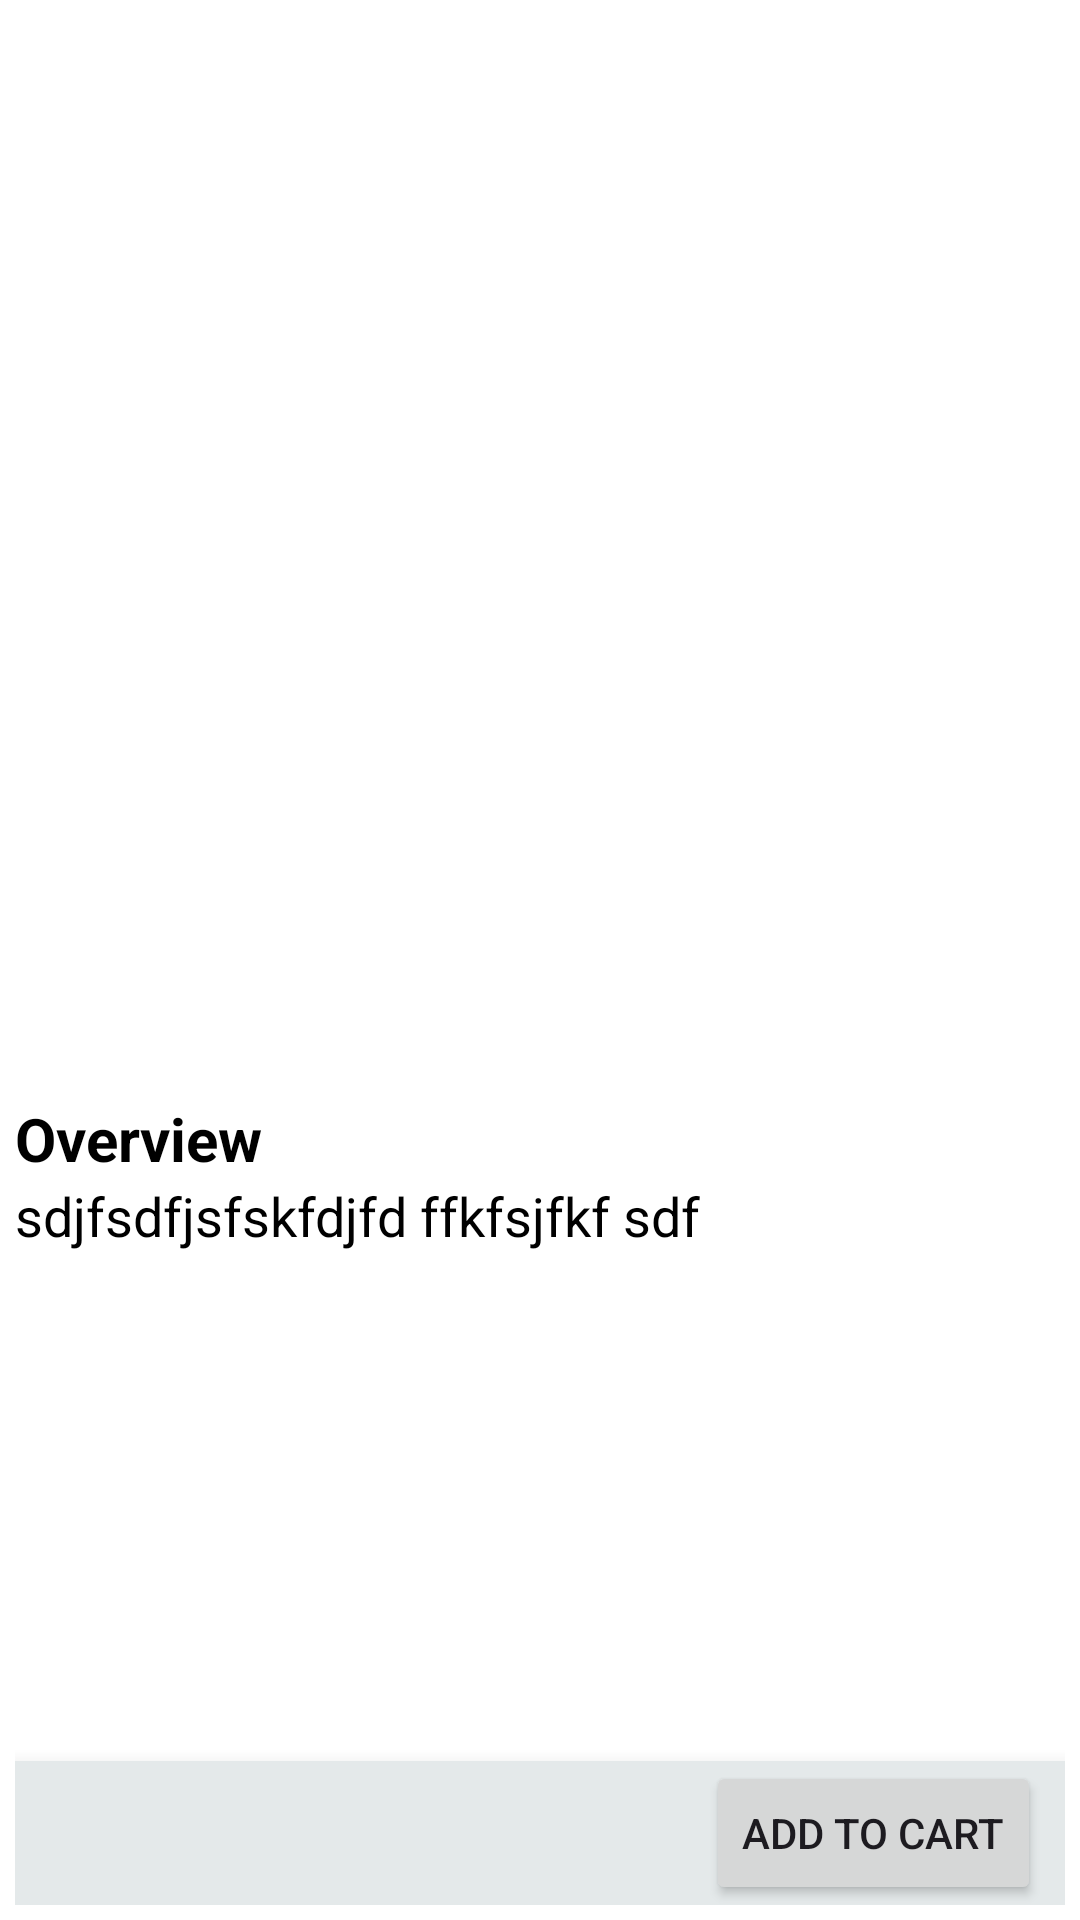

Reconstruct the res/layout file that produces this screen, plus the resources it refers to.
<!-- AndroidManifest.xml: application theme Theme.ProductsDetailsApp -->
<!-- res/layout/activity_product.xml -->
<?xml version="1.0" encoding="utf-8"?>
<androidx.constraintlayout.widget.ConstraintLayout xmlns:android="http://schemas.android.com/apk/res/android"
    xmlns:app="http://schemas.android.com/apk/res-auto"
    xmlns:tools="http://schemas.android.com/tools"
    android:layout_width="match_parent"
    android:layout_height="match_parent"
    android:background="@color/white"
    android:orientation="vertical"
    android:padding="5dp"
    tools:context=".Product_Activity">

    <ScrollView
        android:layout_width="match_parent"
        android:layout_height="wrap_content"
        tools:ignore="MissingConstraints">
        <LinearLayout
            android:id="@+id/linearLayout"
            android:layout_width="match_parent"
            android:layout_height="match_parent"
            android:orientation="vertical"
            tools:layout_editor_absoluteX="5dp"
            tools:layout_editor_absoluteY="5dp">

            <ImageView
                android:id="@+id/imageView7"
                android:layout_width="match_parent"
                android:layout_height="280dp"
                android:scaleType="fitXY" />

            <TextView
                android:id="@+id/titleText"
                android:layout_width="match_parent"
                android:layout_height="wrap_content"
                android:textColor="@color/black"
                android:textSize="25sp"
                android:textStyle="bold" />

            <TextView
                android:id="@+id/brandText"
                android:layout_width="match_parent"
                android:layout_height="wrap_content"
                android:textColor="@color/black"
                android:textSize="15sp"
                android:textStyle="bold" />
            <TextView
                android:id="@+id/ratingText"
                android:layout_width="match_parent"
                android:layout_height="wrap_content"
                android:textColor="@color/black"
                android:textSize="20sp"
                android:textStyle="normal" />

            <TextView
                android:layout_width="match_parent"
                android:layout_height="wrap_content"
                android:text="Overview"
                android:textColor="@color/black"
                android:textSize="20sp"
                android:textStyle="bold" />

            <TextView
                android:id="@+id/descText"
                android:layout_width="match_parent"
                android:layout_height="wrap_content"
                android:text="sdjfsdfjsfskfdjfd ffkfsjfkf sdf"
                android:textColor="@color/black"
                android:textSize="18sp"
                android:textStyle="normal" />


        </LinearLayout>

    </ScrollView>

    <androidx.constraintlayout.widget.ConstraintLayout
        android:layout_width="match_parent"
        android:layout_height="wrap_content"
        android:orientation="horizontal"
        android:weightSum="4"
        app:layout_constraintBottom_toBottomOf="parent"
        app:layout_constraintEnd_toEndOf="parent"
        app:layout_constraintStart_toStartOf="parent"
        android:elevation="10dp"
        android:background="#E4E9EA"
       >
        <TextView
            android:id="@+id/price"
            android:layout_width="wrap_content"
            android:layout_height="wrap_content"
            android:layout_alignParentBottom="true"
            android:layout_marginBottom="16dp"
            android:layout_weight="3"
            android:textColor="#090909"
            android:textSize="20sp"
            android:textStyle="bold"
            app:layout_constraintBottom_toBottomOf="parent"
            app:layout_constraintEnd_toStartOf="@+id/cartButton"
            app:layout_constraintHorizontal_bias="0.113"
            app:layout_constraintStart_toStartOf="parent" />

        <Button
            android:id="@+id/cartButton"
            android:layout_width="wrap_content"
            android:layout_height="wrap_content"
            android:layout_alignParentEnd="true"
            android:layout_alignParentBottom="true"
            android:layout_marginEnd="8dp"
            android:layout_weight="1"
            android:text="Add to Cart"
            app:layout_constraintBottom_toBottomOf="parent"
            app:layout_constraintEnd_toEndOf="parent" />
    </androidx.constraintlayout.widget.ConstraintLayout>

</androidx.constraintlayout.widget.ConstraintLayout>
<!-- resources referenced by this layout -->
<resources>
  <style name="Theme.ProductsDetailsApp" parent="Base.Theme.ProductsDetailsApp" />
  <style name="Base.Theme.ProductsDetailsApp" parent="Theme.Material3.DayNight.NoActionBar">
          
          
      </style>
  <!-- not gathered from this repository: default colours our renderer supplied (Android Studio template values) -->
  <color name="black">#FF000000</color>
  <color name="white">#FFFFFFFF</color>
</resources>
